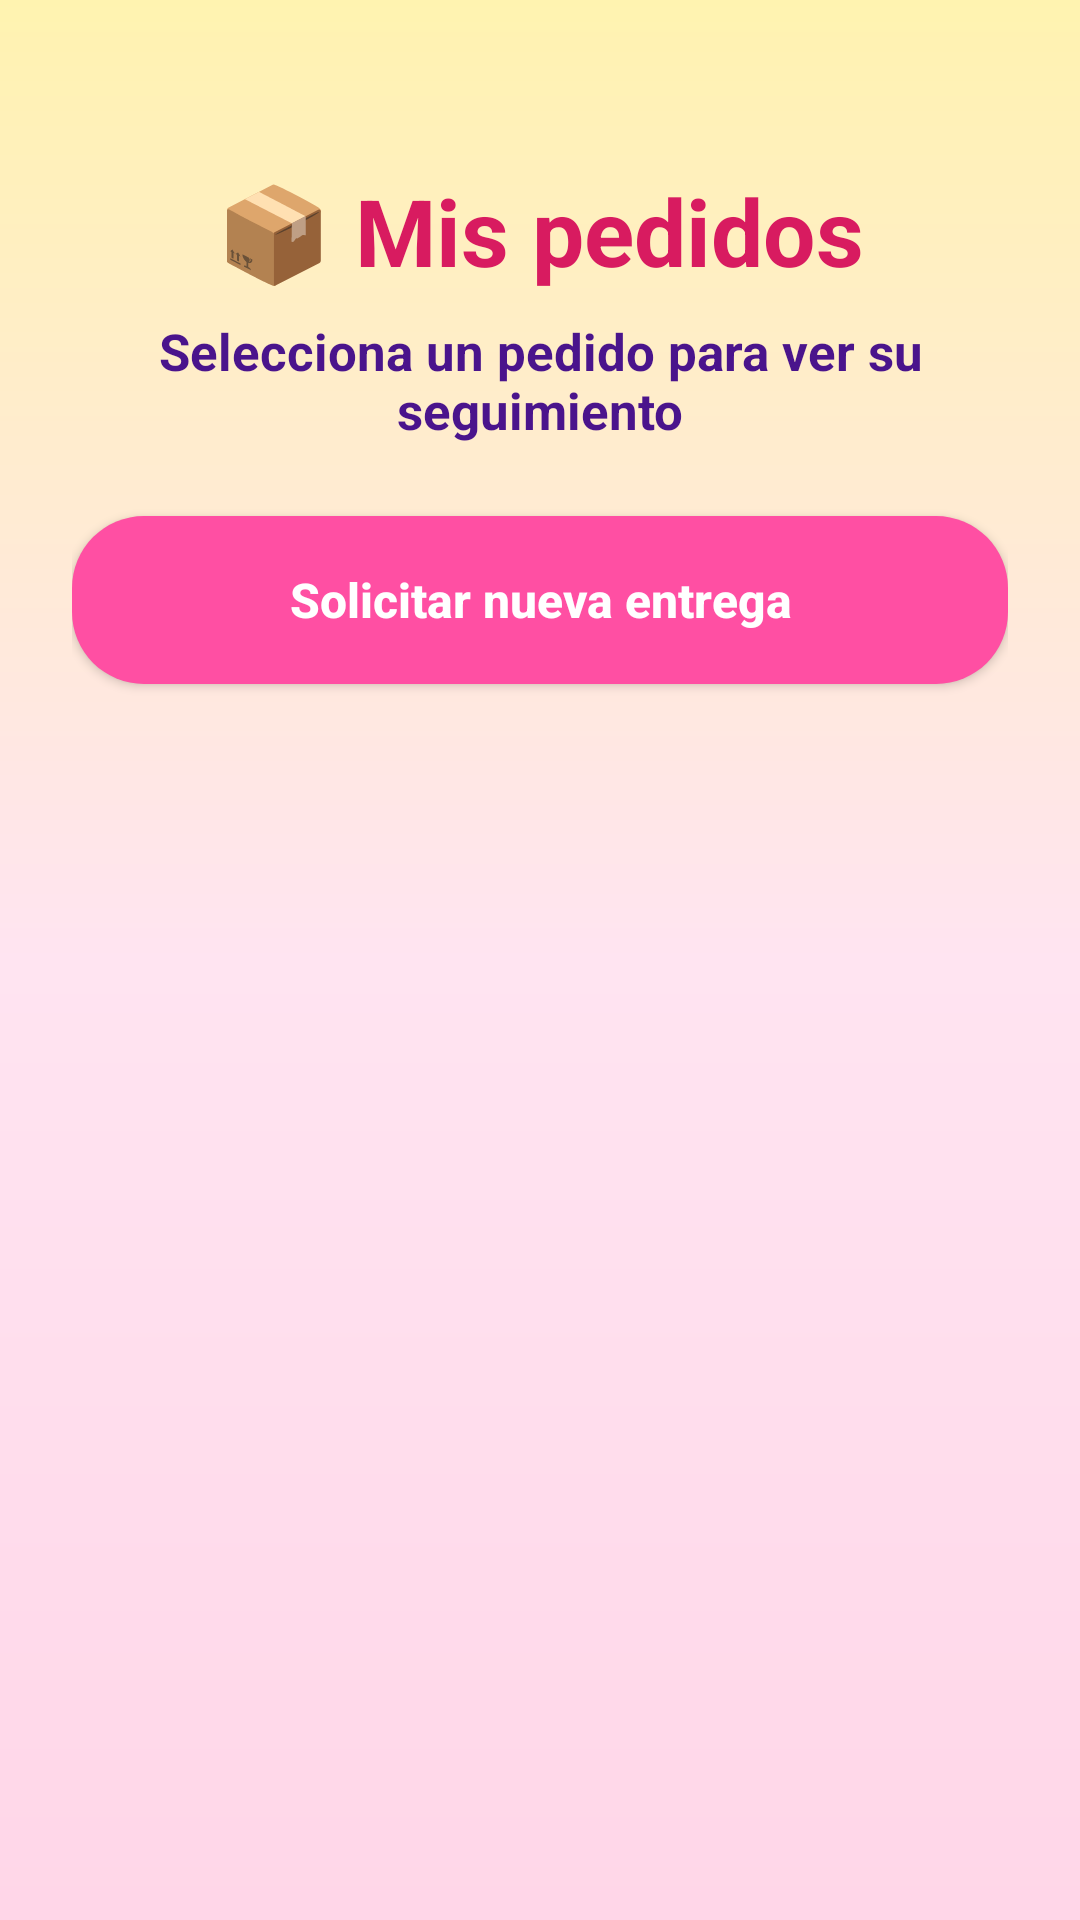

Layout XML and referenced resources for this Android screen:
<!-- AndroidManifest.xml: application theme Theme.ProyectoInnovacionPDM2026GT1Grupo2 -->
<!-- res/layout/activity_historial_pedidos.xml -->
<?xml version="1.0" encoding="utf-8"?>
<ScrollView xmlns:android="http://schemas.android.com/apk/res/android"
    android:layout_width="match_parent"
    android:layout_height="match_parent"
    android:fillViewport="true"
    android:background="@drawable/bg_delivery_gradient">

    <LinearLayout
        android:id="@+id/contenedorHistorialPedidos"
        android:layout_width="match_parent"
        android:layout_height="wrap_content"
        android:orientation="vertical"
        android:padding="24dp">

        
        <TextView
            android:layout_width="match_parent"
            android:layout_height="wrap_content"
            android:text="📦 Mis pedidos"
            android:textSize="31sp"
            android:textStyle="bold"
            android:textColor="#D81B60"
            android:gravity="center"
            android:layout_marginTop="32dp"
            android:layout_marginBottom="8dp" />

        
        <TextView
            android:layout_width="match_parent"
            android:layout_height="wrap_content"
            android:text="Selecciona un pedido para ver su seguimiento"
            android:textSize="17sp"
            android:textStyle="bold"
            android:textColor="#4A148C"
            android:gravity="center"
            android:layout_marginBottom="24dp" />

        
        <Button
            android:id="@+id/btnNuevoPedido"
            android:layout_width="match_parent"
            android:layout_height="56dp"
            android:text="Solicitar nueva entrega"
            android:textAllCaps="false"
            android:textStyle="bold"
            android:textSize="16sp"
            android:textColor="#FFFFFF"
            android:background="@drawable/bg_button_pink"
            android:layout_marginBottom="20dp" />

        
        <LinearLayout
            android:id="@+id/layoutListaPedidos"
            android:layout_width="match_parent"
            android:layout_height="wrap_content"
            android:orientation="vertical" />

    </LinearLayout>

</ScrollView>
<!-- resources referenced by this layout -->
<resources>
  <!-- drawable bg_button_pink (drawable) -->
  <?xml version="1.0" encoding="utf-8"?>
  <shape xmlns:android="http://schemas.android.com/apk/res/android">
  
      
      <solid android:color="#FF4FA3" />
  
      <corners android:radius="24dp" />
  
  </shape>
  <!-- drawable bg_delivery_gradient (drawable) -->
  <?xml version="1.0" encoding="utf-8"?>
  <shape xmlns:android="http://schemas.android.com/apk/res/android">
  
      
      <gradient
          android:startColor="#FFF3B0"
          android:centerColor="#FFE4F1"
          android:endColor="#FFD6E8"
          android:angle="270" />
  
  </shape>
  <style name="Theme.ProyectoInnovacionPDM2026GT1Grupo2" parent="Base.Theme.ProyectoInnovacionPDM2026GT1Grupo2" />
  <style name="Base.Theme.ProyectoInnovacionPDM2026GT1Grupo2" parent="Theme.Material3.DayNight.NoActionBar">
          
          
      </style>
</resources>
